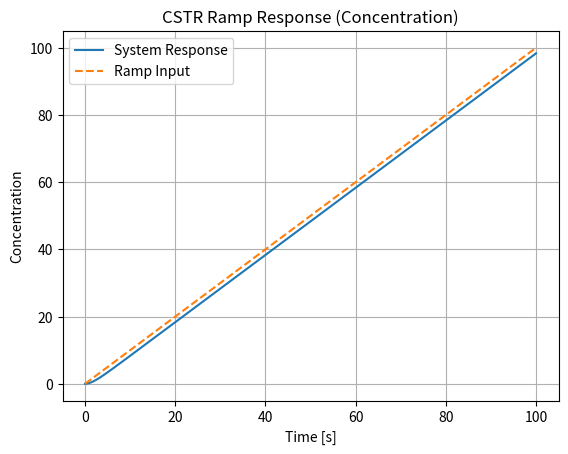

Write the Python code that produced this figure.
import numpy as np
import matplotlib.pyplot as plt
from scipy import signal

def simulate_ramp_response(V, F, k):
    tau = V / (F + V * k)
    num = [1]
    den = [tau, 1]
    system = signal.TransferFunction(num, den)
    t = np.linspace(0, 100, 1000)
    u = t
    t, response, _ = signal.lsim(system, U=u, T=t)
    plt.plot(t, response, label='System Response')
    plt.plot(t, u, label='Ramp Input', linestyle='--')
    plt.title('CSTR Ramp Response (Concentration)')
    plt.xlabel('Time [s]')
    plt.ylabel('Concentration')
    plt.legend()
    plt.grid(True)
    plt.show()

if __name__ == "__main__":
    simulate_ramp_response(1.0, 0.5, 0.1)
